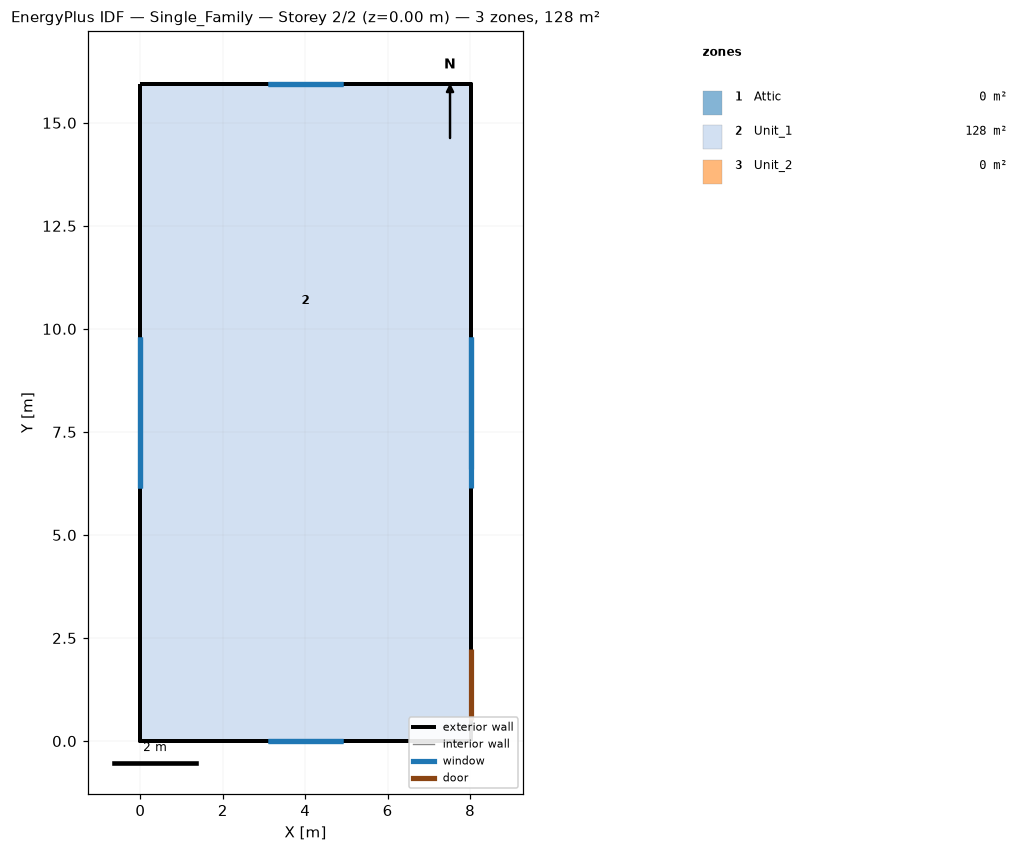
=== STOREY PLAN SPEC (per zone: floor XY polygon, exterior-wall plan segments, windows/doors) ===
zone 1: Attic  (0.0 m²)
  exterior wall: (4.01, 15.94) – (8.01, 15.94) – (0.00, 15.94)  [12.0 m]
  exterior wall: (4.01, 0.00) – (0.00, 0.00) – (8.01, 0.00)  [12.0 m]
zone 2: Unit_1  (127.8 m²)
  floor: (8.01, 5.42) (8.01, 0.00) (0.00, 0.00) (0.00, 5.42)
  floor: (8.01, 15.94) (8.01, 5.42) (0.00, 5.42) (0.00, 15.94)
  exterior wall: (8.01, 15.94) – (0.00, 15.94)  [8.0 m]
    window: (4.92, 15.94) – (3.09, 15.94)  [2.8 m²]
  exterior wall: (0.00, 0.00) – (8.01, 0.00)  [8.0 m]
    window: (3.09, 0.00) – (4.92, 0.00)  [2.8 m²]
  exterior wall: (8.01, 0.00) – (8.01, 15.94)  [15.9 m]
    door: (8.01, 0.50) – (8.01, 2.24)  [3.7 m²]
    window: (8.01, 6.61) – (8.01, 9.79)  [4.9 m²]
  exterior wall: (0.00, 15.94) – (0.00, 0.00)  [15.9 m]
    window: (0.00, 9.79) – (0.00, 6.15)  [5.6 m²]
zone 3: Unit_2  (0.0 m²)
  exterior wall: (8.01, 15.94) – (-0.00, 15.94)  [8.0 m]
    window: (4.92, 15.94) – (3.09, 15.94)  [2.8 m²]
  exterior wall: (0.00, 0.00) – (8.01, 0.00)  [8.0 m]
    window: (3.09, 0.00) – (4.92, 0.00)  [2.8 m²]
  exterior wall: (8.01, 0.00) – (8.01, 15.94)  [15.9 m]
    window: (8.01, 6.15) – (8.01, 9.79)  [5.6 m²]
  exterior wall: (-0.00, 15.94) – (0.00, 0.00)  [15.9 m]
    window: (0.00, 9.79) – (0.00, 6.15)  [5.6 m²]

=== DERIVED (storey summary) ===
Building: Single_Family
Storey: 2 of 2  (floor level z = 0.00 m)
Storey gross floor area: 127.8 m²
Zones on this storey: 3
  - Attic: floor 0.0 m²; exterior wall 24.0 m (21.3 m²); WWR 0.0%
  - Unit_1: floor 127.8 m²; exterior wall 47.9 m (131.4 m²); 4 window(s) 16.0 m²; WWR 12.2%; 1 door(s)
  - Unit_2: floor 0.0 m²; exterior wall 47.9 m (131.4 m²); 4 window(s) 16.7 m²; WWR 12.7%
Zone adjacency: (none detected)